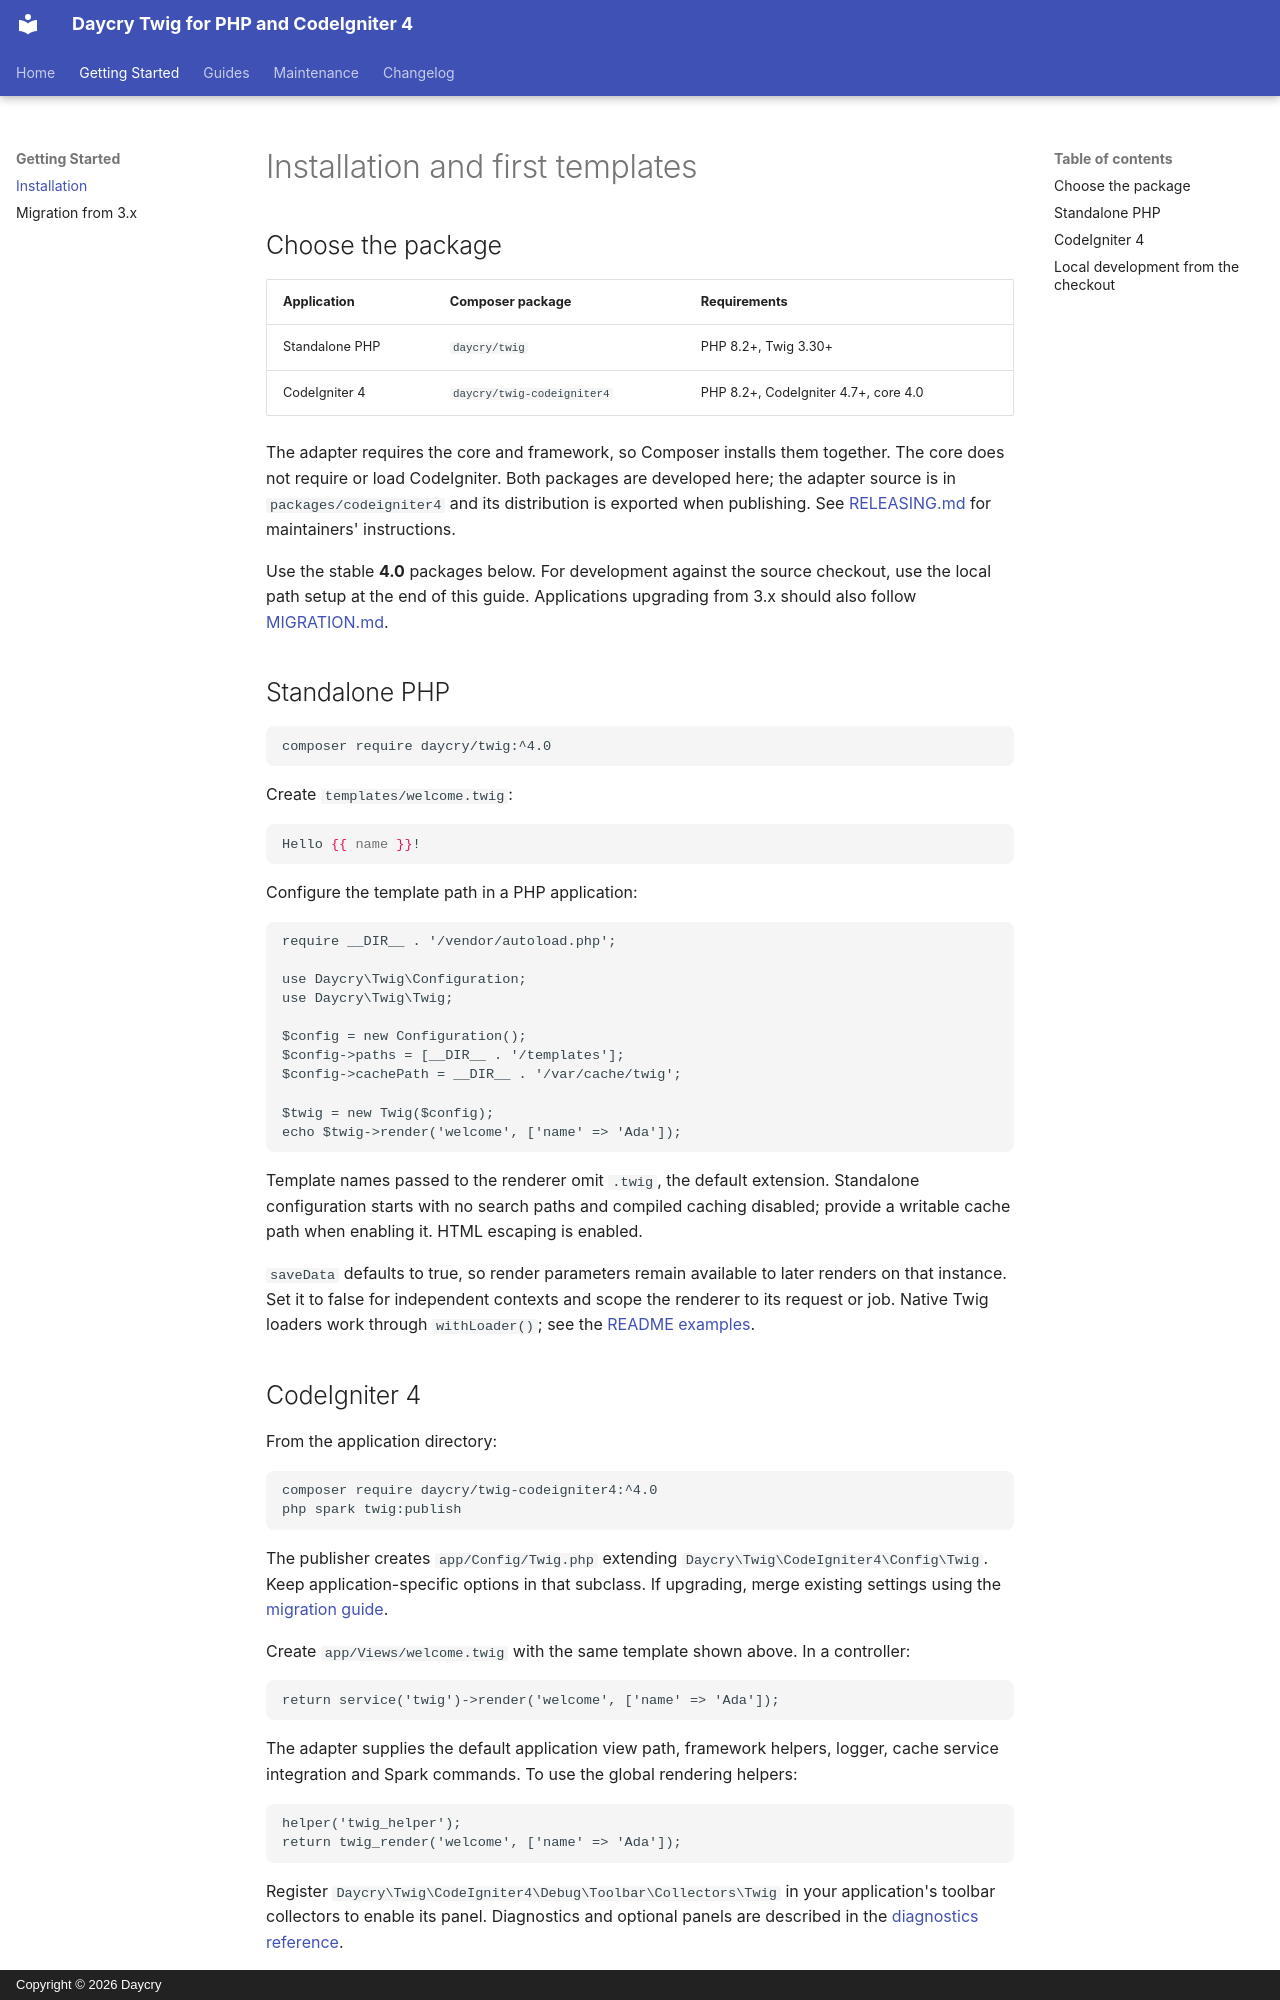

repository: daycry/twig · page: INSTALLATION/index.html · generator: mkdocs · copyright: Copyright © 2026 Daycry

# Installation and first templates

## Choose the package

| Application | Composer package | Requirements |
|---|---|---|
| Standalone PHP | `daycry/twig` | PHP 8.2+, Twig 3.30+ |
| CodeIgniter 4 | `daycry/twig-codeigniter4` | PHP 8.2+, CodeIgniter 4.7+, core 4.0 |

The adapter requires the core and framework, so Composer installs them together.
The core does not require or load CodeIgniter. Both packages are developed here;
the adapter source is in `packages/codeigniter4` and its distribution is exported
when publishing. See [RELEASING.md](RELEASING.md) for maintainers' instructions.

Use the stable **4.0** packages below. For development against the source
checkout, use the local path setup at the end of this guide. Applications
upgrading from 3.x should also follow [MIGRATION.md](MIGRATION.md).

## Standalone PHP

```bash
composer require daycry/twig:^4.0
```

Create `templates/welcome.twig`:

```twig
Hello {{ name }}!
```

Configure the template path in a PHP application:

```php
require __DIR__ . '/vendor/autoload.php';

use Daycry\Twig\Configuration;
use Daycry\Twig\Twig;

$config = new Configuration();
$config->paths = [__DIR__ . '/templates'];
$config->cachePath = __DIR__ . '/var/cache/twig';

$twig = new Twig($config);
echo $twig->render('welcome', ['name' => 'Ada']);
```

Template names passed to the renderer omit `.twig`, the default extension.
Standalone configuration starts with no search paths and compiled caching disabled;
provide a writable cache path when enabling it. HTML escaping is enabled.

`saveData` defaults to true, so render parameters remain available to later
renders on that instance. Set it to false for independent contexts and scope the
renderer to its request or job. Native Twig loaders work through `withLoader()`;
see the [README examples](https://github.com/daycry/twig/blob/master/README.md#standalone-php).

## CodeIgniter 4

From the application directory:

```bash
composer require daycry/twig-codeigniter4:^4.0
php spark twig:publish
```

The publisher creates `app/Config/Twig.php` extending
`Daycry\Twig\CodeIgniter4\Config\Twig`. Keep application-specific options in
that subclass. If upgrading, merge existing settings using the
[migration guide](MIGRATION.md).

Create `app/Views/welcome.twig` with the same template shown above. In a controller:

```php
return service('twig')->render('welcome', ['name' => 'Ada']);
```

The adapter supplies the default application view path, framework helpers, logger,
cache service integration and Spark commands. To use the global rendering helpers:

```php
helper('twig_helper');
return twig_render('welcome', ['name' => 'Ada']);
```

Register `Daycry\Twig\CodeIgniter4\Debug\Toolbar\Collectors\Twig` in your
application's toolbar collectors to enable its panel. Diagnostics and optional
panels are described in the [diagnostics reference](DIAGNOSTICS_REFERENCE.md).
